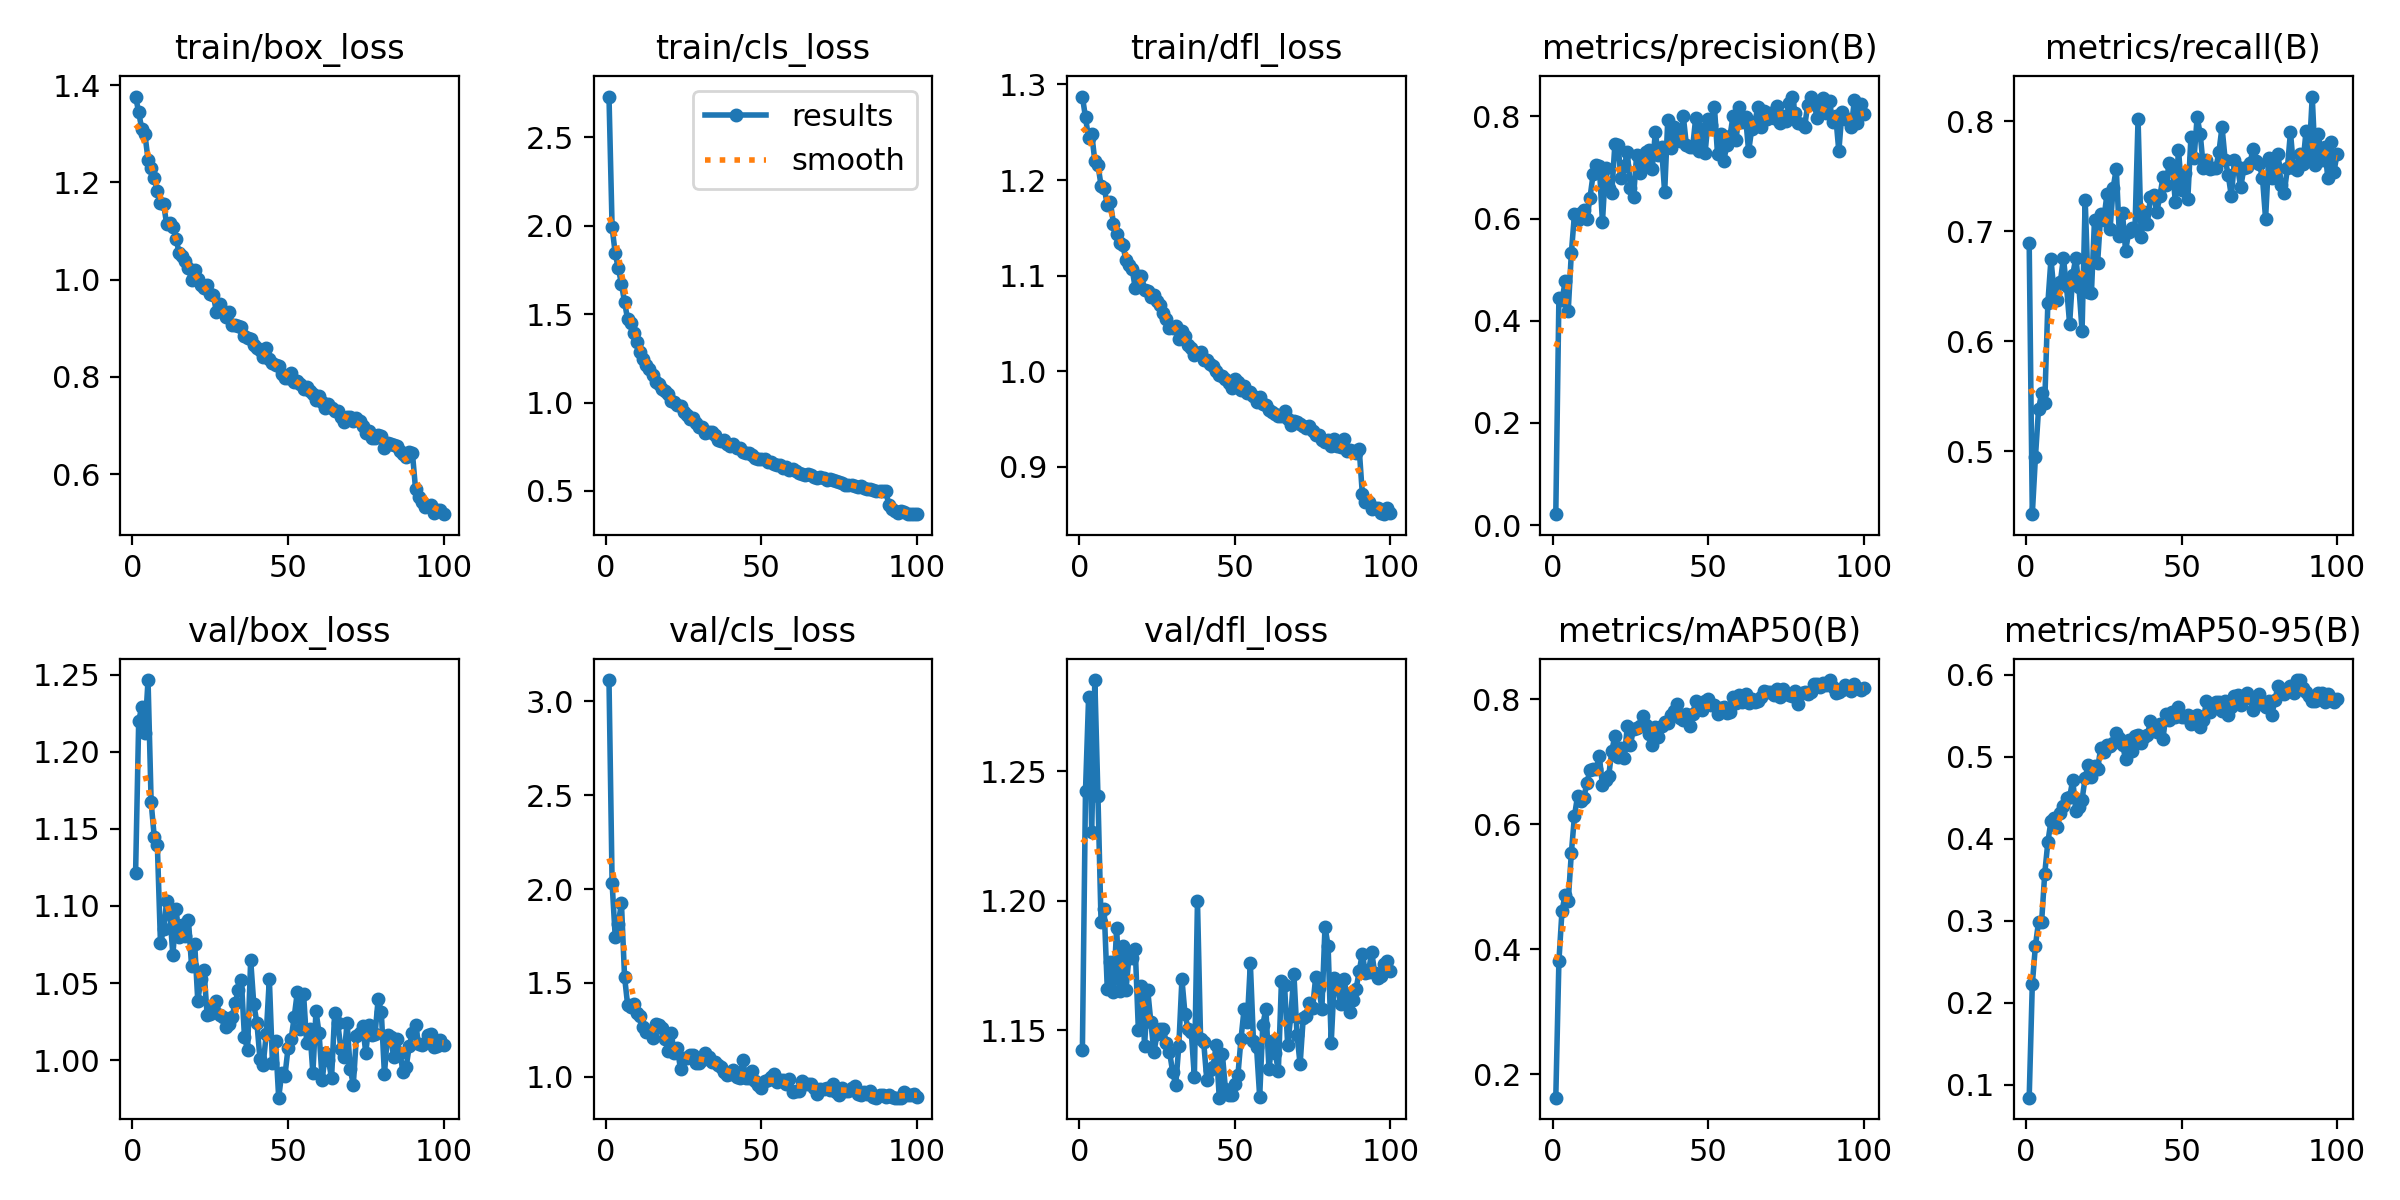

Values plotted in this chart, from the file beside it:
epoch, time, train/box_loss, train/cls_loss, train/dfl_loss, metrics/precision(B), metrics/recall(B), metrics/mAP50(B), metrics/mAP50-95(B), val/box_loss, val/cls_loss, val/dfl_loss, lr/pg0, lr/pg1, lr/pg2
1, 105.2, 1.377, 2.731, 1.287, 0.02149, 0.689, 0.1625, 0.08417, 1.122, 3.113, 1.143, 0.0004102, 0.0004102, 0.0004102
2, 210.1, 1.344, 1.992, 1.265, 0.4448, 0.4427, 0.3806, 0.2223, 1.22, 2.033, 1.242, 0.0008186, 0.0008186, 0.0008186
3, 312.8, 1.309, 1.844, 1.244, 0.4397, 0.4942, 0.4619, 0.2696, 1.229, 1.746, 1.279, 0.001219, 0.001219, 0.001219
4, 415.4, 1.299, 1.759, 1.248, 0.4771, 0.5379, 0.4864, 0.2983, 1.212, 1.816, 1.227, 0.001213, 0.001213, 0.001213
5, 517.9, 1.247, 1.672, 1.22, 0.4197, 0.5528, 0.477, 0.299, 1.246, 1.926, 1.285, 0.0012, 0.0012, 0.0012
6, 620.3, 1.231, 1.568, 1.216, 0.5326, 0.544, 0.5538, 0.3577, 1.167, 1.534, 1.24, 0.001188, 0.001188, 0.001188
7, 723.1, 1.208, 1.47, 1.194, 0.6082, 0.6343, 0.6128, 0.396, 1.145, 1.382, 1.192, 0.001176, 0.001176, 0.001176
8, 825.5, 1.183, 1.45, 1.192, 0.5966, 0.6744, 0.6453, 0.4214, 1.139, 1.372, 1.197, 0.001163, 0.001163, 0.001163
9, 928, 1.158, 1.395, 1.174, 0.6101, 0.6441, 0.6372, 0.4258, 1.076, 1.387, 1.166, 0.001151, 0.001151, 0.001151
10, 1031, 1.156, 1.344, 1.177, 0.6167, 0.6378, 0.6425, 0.4146, 1.085, 1.339, 1.176, 0.001139, 0.001139, 0.001139
11, 1133, 1.114, 1.289, 1.154, 0.5987, 0.6533, 0.6653, 0.4316, 1.103, 1.323, 1.165, 0.001126, 0.001126, 0.001126
12, 1236, 1.116, 1.244, 1.143, 0.6411, 0.6755, 0.6875, 0.4395, 1.095, 1.263, 1.19, 0.001114, 0.001114, 0.001114
13, 1338, 1.108, 1.214, 1.134, 0.6865, 0.6497, 0.6879, 0.4501, 1.068, 1.239, 1.165, 0.001102, 0.001102, 0.001102
14, 1441, 1.084, 1.192, 1.132, 0.7041, 0.6156, 0.6889, 0.4505, 1.098, 1.246, 1.183, 0.001089, 0.001089, 0.001089
15, 1543, 1.055, 1.157, 1.116, 0.702, 0.6604, 0.7085, 0.4718, 1.08, 1.205, 1.165, 0.001077, 0.001077, 0.001077
16, 1646, 1.049, 1.116, 1.111, 0.5932, 0.6756, 0.6626, 0.4341, 1.088, 1.28, 1.179, 0.001064, 0.001064, 0.001064
17, 1748, 1.038, 1.103, 1.107, 0.6987, 0.6489, 0.6713, 0.4387, 1.08, 1.277, 1.178, 0.001052, 0.001052, 0.001052
18, 1963, 1.023, 1.074, 1.087, 0.6593, 0.6093, 0.6769, 0.4478, 1.091, 1.262, 1.181, 0.00104, 0.00104, 0.00104
19, 2207, 0.9989, 1.065, 1.1, 0.6508, 0.7286, 0.7168, 0.4747, 1.061, 1.202, 1.15, 0.001027, 0.001027, 0.001027
20, 2450, 1.019, 1.049, 1.1, 0.7455, 0.6442, 0.7414, 0.4904, 1.076, 1.14, 1.167, 0.001015, 0.001015, 0.001015
21, 2695, 1.001, 1.006, 1.085, 0.7432, 0.6433, 0.7073, 0.4753, 1.038, 1.233, 1.144, 0.001002, 0.001002, 0.001002
22, 2937, 0.9888, 1.001, 1.084, 0.6788, 0.7103, 0.7213, 0.4888, 1.053, 1.126, 1.166, 0.0009901, 0.0009901, 0.0009901
23, 3178, 0.9836, 0.988, 1.077, 0.7029, 0.6711, 0.7063, 0.4851, 1.058, 1.152, 1.153, 0.0009778, 0.0009778, 0.0009778
24, 3421, 0.989, 0.9797, 1.079, 0.7297, 0.7157, 0.7565, 0.5111, 1.029, 1.039, 1.142, 0.0009654, 0.0009654, 0.0009654
25, 3662, 0.9698, 0.9462, 1.073, 0.6607, 0.7103, 0.7271, 0.5057, 1.03, 1.1, 1.148, 0.000953, 0.000953, 0.000953
26, 3905, 0.9677, 0.9284, 1.069, 0.6429, 0.7337, 0.7529, 0.5148, 1.036, 1.098, 1.151, 0.0009406, 0.0009406, 0.0009406
27, 4149, 0.9331, 0.9051, 1.061, 0.7248, 0.7017, 0.7544, 0.5134, 1.038, 1.117, 1.151, 0.0009283, 0.0009283, 0.0009283
28, 4391, 0.9493, 0.9101, 1.054, 0.6893, 0.7393, 0.7569, 0.5172, 1.029, 1.115, 1.145, 0.0009159, 0.0009159, 0.0009159
29, 4634, 0.9348, 0.8855, 1.045, 0.711, 0.7566, 0.7729, 0.5291, 1.028, 1.073, 1.142, 0.0009035, 0.0009035, 0.0009035
30, 4877, 0.9223, 0.8598, 1.045, 0.7298, 0.6959, 0.7585, 0.5231, 1.022, 1.073, 1.134, 0.0008911, 0.0008911, 0.0008911
31, 5117, 0.9344, 0.8628, 1.048, 0.7346, 0.716, 0.7446, 0.515, 1.023, 1.091, 1.129, 0.0008787, 0.0008787, 0.0008787
32, 5360, 0.9066, 0.828, 1.034, 0.6968, 0.682, 0.7259, 0.497, 1.028, 1.127, 1.144, 0.0008664, 0.0008664, 0.0008664
33, 5603, 0.9071, 0.8314, 1.042, 0.7688, 0.6992, 0.7558, 0.52, 1.037, 1.105, 1.17, 0.000854, 0.000854, 0.000854
34, 5845, 0.9052, 0.8338, 1.037, 0.7238, 0.7024, 0.7399, 0.5069, 1.045, 1.079, 1.156, 0.0008416, 0.0008416, 0.0008416
35, 6086, 0.9032, 0.8183, 1.027, 0.7395, 0.7005, 0.7572, 0.5256, 1.052, 1.076, 1.15, 0.0008293, 0.0008293, 0.0008293
36, 6328, 0.8839, 0.787, 1.024, 0.6511, 0.802, 0.7639, 0.5266, 1.015, 1.063, 1.15, 0.0008169, 0.0008169, 0.0008169
37, 6571, 0.8791, 0.785, 1.017, 0.7927, 0.6947, 0.7623, 0.5174, 1.006, 1.05, 1.132, 0.0008045, 0.0008045, 0.0008045
38, 6816, 0.8784, 0.7882, 1.019, 0.7372, 0.7172, 0.7742, 0.5245, 1.065, 1.026, 1.2, 0.0007921, 0.0007921, 0.0007921
39, 7058, 0.865, 0.7677, 1.02, 0.7784, 0.7066, 0.7805, 0.5261, 1.036, 1.01, 1.147, 0.0007797, 0.0007797, 0.0007797
40, 7302, 0.8603, 0.754, 1.012, 0.7582, 0.7313, 0.7929, 0.544, 1.024, 1.015, 1.145, 0.0007674, 0.0007674, 0.0007674
41, 7548, 0.8555, 0.7643, 1.012, 0.7527, 0.7331, 0.7704, 0.5369, 1.001, 1.035, 1.131, 0.000755, 0.000755, 0.000755
42, 7790, 0.8407, 0.7413, 1.008, 0.8, 0.717, 0.7669, 0.5306, 0.9968, 0.9967, 1.135, 0.0007426, 0.0007426, 0.0007426
43, 8035, 0.859, 0.7411, 1.006, 0.7435, 0.7315, 0.7764, 0.5399, 1.017, 0.9917, 1.136, 0.0007302, 0.0007302, 0.0007302
44, 8277, 0.8368, 0.7195, 1.001, 0.7409, 0.7487, 0.7569, 0.5219, 1.053, 1.087, 1.144, 0.0007179, 0.0007179, 0.0007179
45, 8520, 0.8294, 0.7131, 0.9956, 0.7399, 0.742, 0.7765, 0.552, 0.9982, 0.9943, 1.124, 0.0007055, 0.0007055, 0.0007055
46, 8765, 0.8236, 0.7156, 0.9951, 0.7978, 0.7623, 0.7968, 0.5453, 1.013, 0.9938, 1.141, 0.0006931, 0.0006931, 0.0006931
47, 9006, 0.8224, 0.7045, 0.9919, 0.7313, 0.7588, 0.785, 0.5548, 0.9757, 1.029, 1.127, 0.0006808, 0.0006808, 0.0006808
48, 9248, 0.8063, 0.6855, 0.9877, 0.7757, 0.7261, 0.7834, 0.5492, 0.9917, 0.9766, 1.125, 0.0006684, 0.0006684, 0.0006684
49, 9490, 0.7984, 0.6788, 0.9829, 0.7282, 0.774, 0.7967, 0.5608, 0.9897, 0.9551, 1.125, 0.000656, 0.000656, 0.000656
50, 9731, 0.7976, 0.679, 0.9916, 0.7941, 0.7376, 0.8002, 0.5488, 1.008, 0.938, 1.129, 0.0006436, 0.0006436, 0.0006436
51, 9972, 0.8077, 0.6816, 0.9887, 0.7831, 0.753, 0.7911, 0.5488, 1.014, 0.976, 1.133, 0.0006312, 0.0006312, 0.0006312
52, 10212, 0.7896, 0.6617, 0.98, 0.8187, 0.7292, 0.791, 0.5507, 1.028, 0.9843, 1.147, 0.0006189, 0.0006189, 0.0006189
53, 10454, 0.7919, 0.6628, 0.9847, 0.7259, 0.7853, 0.7758, 0.5396, 1.044, 0.9993, 1.158, 0.0006065, 0.0006065, 0.0006065
54, 10701, 0.7843, 0.6519, 0.9769, 0.766, 0.7661, 0.786, 0.5422, 1.021, 1.013, 1.153, 0.0005941, 0.0005941, 0.0005941
55, 10943, 0.776, 0.6452, 0.9781, 0.7129, 0.8036, 0.7871, 0.5512, 1.043, 0.9712, 1.176, 0.0005818, 0.0005818, 0.0005818
56, 11188, 0.7782, 0.644, 0.9742, 0.7439, 0.7879, 0.7776, 0.5361, 1.011, 0.9833, 1.146, 0.0005694, 0.0005694, 0.0005694
57, 11431, 0.7704, 0.6309, 0.9683, 0.761, 0.7576, 0.779, 0.5448, 1.02, 0.9835, 1.143, 0.000557, 0.000557, 0.000557
58, 11672, 0.7652, 0.6345, 0.9734, 0.8016, 0.7644, 0.8029, 0.5683, 0.9916, 0.9589, 1.124, 0.0005446, 0.0005446, 0.0005446
59, 11913, 0.7532, 0.6157, 0.9661, 0.7546, 0.7562, 0.7944, 0.5549, 1.032, 0.9871, 1.152, 0.0005322, 0.0005322, 0.0005322
60, 12155, 0.7605, 0.6216, 0.9652, 0.8185, 0.7574, 0.8066, 0.5628, 1.017, 0.9182, 1.158, 0.0005199, 0.0005199, 0.0005199
... 40 more rows
